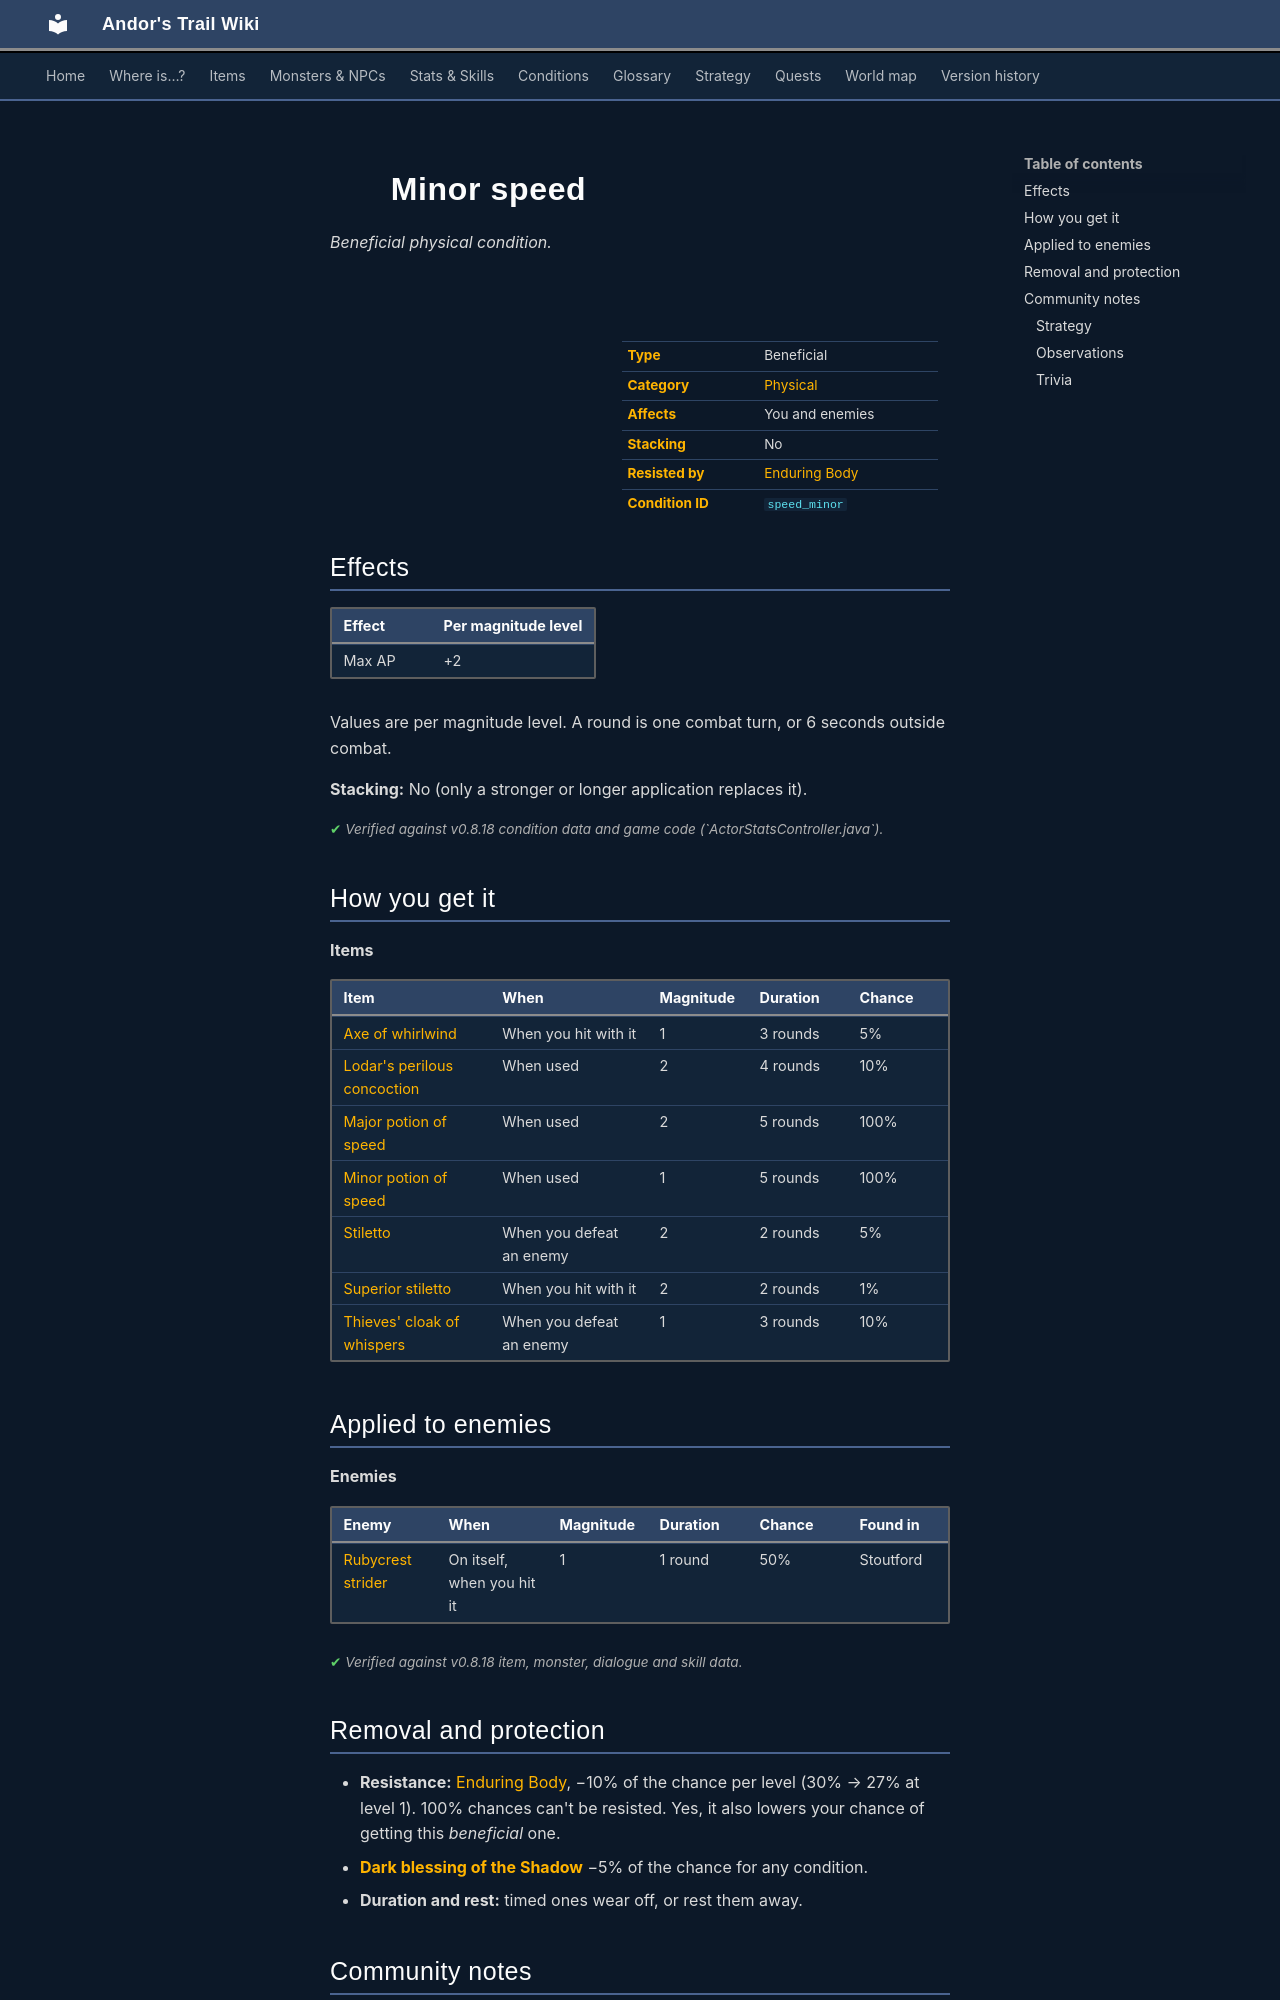

repository: asdfghjkl628/Andor-s-Trail-Wikiiii · page: conditions/speed_minor/index.html · generator: mkdocs

---
description: "Minor speed is a beneficial physical condition in Andor's Trail: max AP +2. Caused by: items, enemies."
---

# ![](../assets/icons/conditions/actorconditions_1_87.png){ .sprite } Minor speed

*Beneficial physical condition.*

<div class="infobox" markdown>

<p class="ib-img"><img class="sprite" src="../../assets/icons/conditions/actorconditions_1_87.png" alt=""></p>

| | |
|---|---|
| **Type** | Beneficial |
| **Category** | [Physical](index.md#categories-and-resistance) |
| **Affects** | You and enemies |
| **Stacking** | No |
| **Resisted by** | [Enduring Body](../skills/resistancePhysical.md) |
| **Condition ID** | `speed_minor` |

</div>

## Effects

| Effect | Per magnitude level |
|---|---|
| Max AP | +2 |

Values are per magnitude level. A round is one combat turn, or 6 seconds outside combat.

**Stacking:** No (only a stronger or longer application replaces it).


<p class="verified">Verified against v0.8.18 condition data and game code (`ActorStatsController.java`).</p>

## How you get it

**Items**

| Item | When | Magnitude | Duration | Chance |
|---|---|---|---|---|
| [Axe of whirlwind](../items/axe_whirl.md) | When you hit with it | 1 | 3 rounds | 5% |
| [Lodar's perilous concoction](../items/pot_rnd.md) | When used | 2 | 4 rounds | 10% |
| [Major potion of speed](../items/major_potion_speed.md) | When used | 2 | 5 rounds | 100% |
| [Minor potion of speed](../items/pot_speed_1.md) | When used | 1 | 5 rounds | 100% |
| [Stiletto](../items/stiletto.md) | When you defeat an enemy | 2 | 2 rounds | 5% |
| [Superior stiletto](../items/stiletto_superior.md) | When you hit with it | 2 | 2 rounds | 1% |
| [Thieves' cloak of whispers](../items/thieve_clock_whispers.md) | When you defeat an enemy | 1 | 3 rounds | 10% |

## Applied to enemies

**Enemies**

| Enemy | When | Magnitude | Duration | Chance | Found in |
|---|---|---|---|---|---|
| [Rubycrest strider](../monsters/rubycrest_strider.md) | On itself, when you hit it | 1 | 1 round | 50% | Stoutford |


<p class="verified">Verified against v0.8.18 item, monster, dialogue and skill data.</p>

## Removal and protection

- **Resistance:** [Enduring Body](../skills/resistancePhysical.md), −10% of the chance per level (30% → 27% at level 1). 100% chances can't be resisted. Yes, it also lowers your chance of getting this *beneficial* one.
- **[Dark blessing of the Shadow](../skills/shadowBless.md)** −5% of the chance for any condition.
- **Duration and rest:** timed ones wear off, or rest them away.


## Community notes

<small>Written by players, not generated from game data. **Strategy**: how and when to use it · **Observations**: what players notice in-game · **Trivia**: real-world facts, references, development history</small>

### Strategy

*No notes yet. Contributions are welcome: [add a note](https://github.com/asdfghjkl628/Andor-s-Trail-Wikiiii/new/main/notes/conditions?filename=speed_minor.md&value=%23%23%20Strategy%0A%0A%3C%21--%20how%20and%20when%20to%20use%20it%20--%3E%0A%0A%23%23%20Observations%0A%0A%3C%21--%20what%20players%20notice%20in-game%20--%3E%0A%0A%23%23%20Trivia%0A%0A%3C%21--%20real-world%20facts%2C%20references%2C%20development%20history%20--%3E%0A).*
